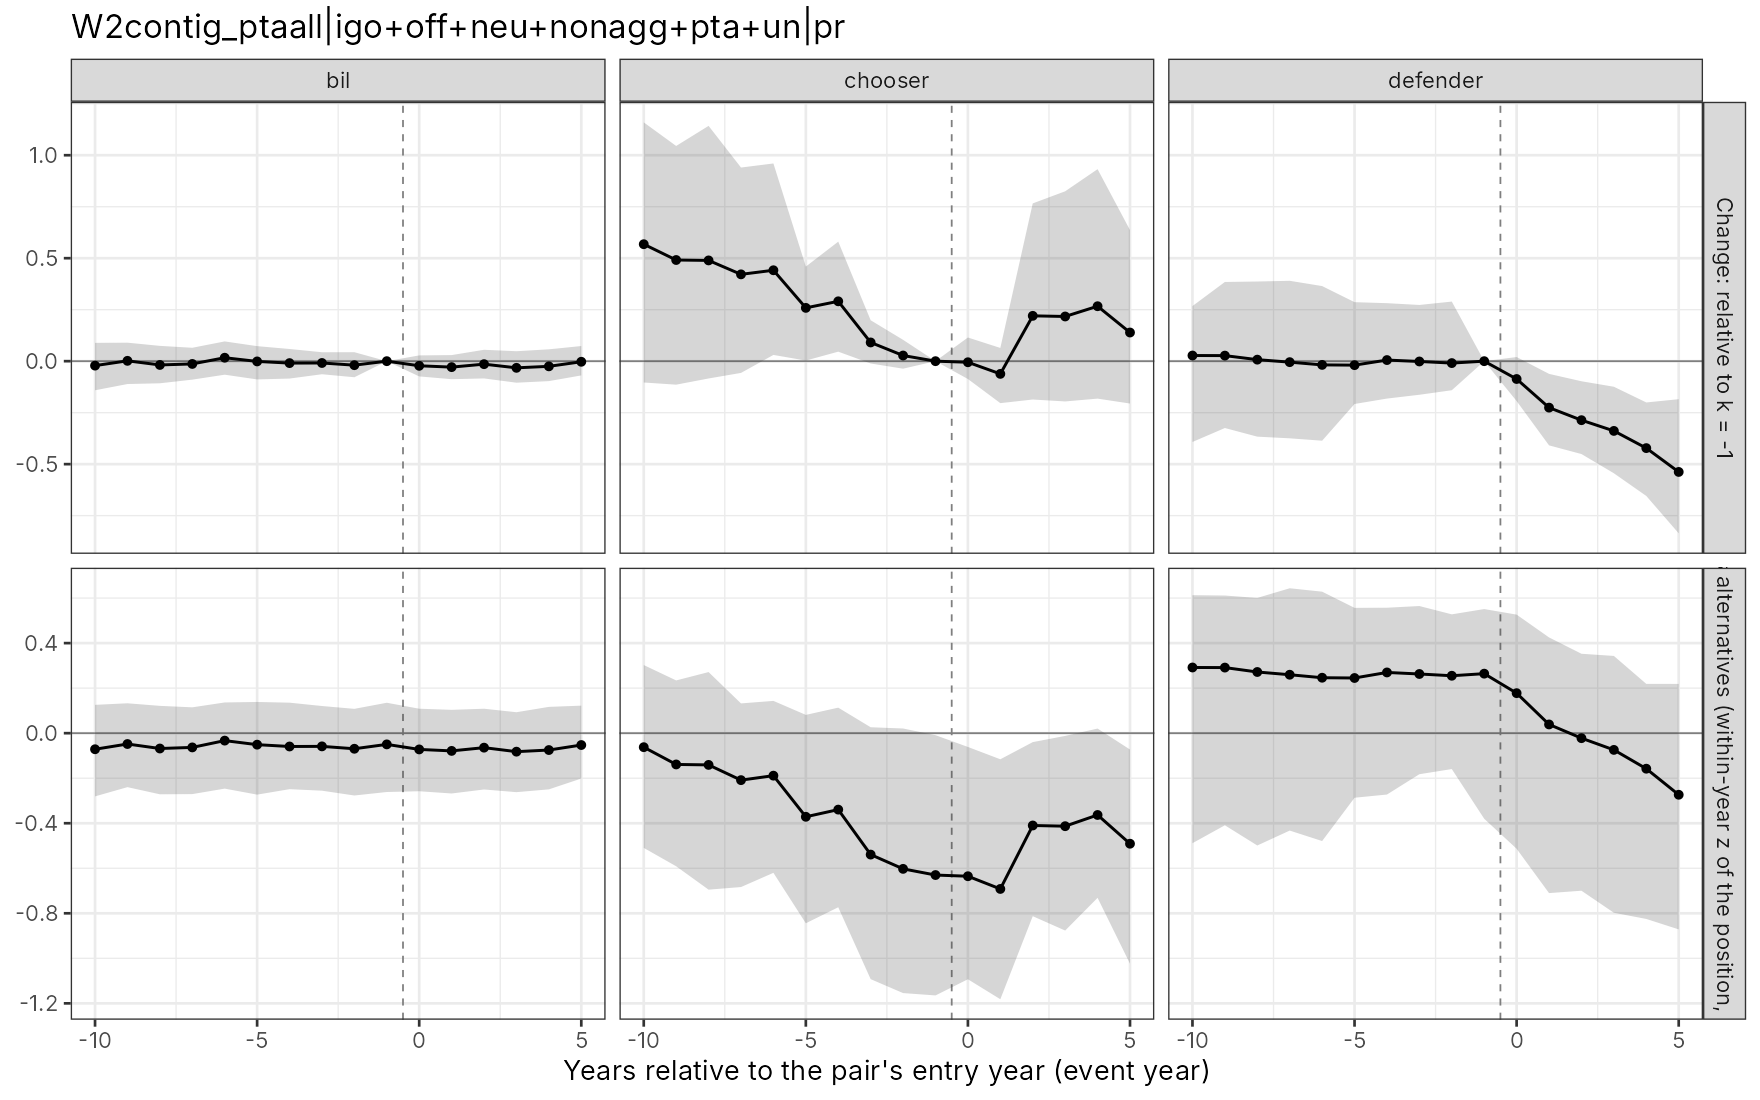

Source data for this figure (header and first rows):
type, k, gap, gap_n, diff, diff_n, gap_lo, gap_hi, gapn_lo, gapn_hi, diff_lo, diff_hi, diffn_lo, diffn_hi, role, spec_id, scheme, balanced, align, n_events, n_events_all
0, -10, -0.07138, -0.0216, 0, 0, -0.2807, 0.1258, -0.1413, 0.08896, 0, 0, 0, 0, bil, W2contig_ptaall|igo+off+neu+nonagg+pta+u…, bcd, TRUE, entry, 853, 1080
0, -9, -0.04814, 0.00164, 0, 0, -0.2397, 0.1328, -0.111, 0.08971, 0, 0, 0, 0, bil, W2contig_ptaall|igo+off+neu+nonagg+pta+u…, bcd, TRUE, entry, 853, 1080
0, -8, -0.06812, -0.01834, 0, 0, -0.2715, 0.1213, -0.1074, 0.07433, 0, 0, 0, 0, bil, W2contig_ptaall|igo+off+neu+nonagg+pta+u…, bcd, TRUE, entry, 853, 1080
0, -7, -0.06322, -0.01343, 0, 0, -0.2706, 0.1148, -0.08973, 0.06503, 0, 0, 0, 0, bil, W2contig_ptaall|igo+off+neu+nonagg+pta+u…, bcd, TRUE, entry, 853, 1080
0, -6, -0.03304, 0.01675, 0, 0, -0.2463, 0.1364, -0.06564, 0.0959, 0, 0, 0, 0, bil, W2contig_ptaall|igo+off+neu+nonagg+pta+u…, bcd, TRUE, entry, 853, 1080
0, -5, -0.05102, -0.001241, 0, 0, -0.273, 0.1386, -0.08865, 0.07293, 0, 0, 0, 0, bil, W2contig_ptaall|igo+off+neu+nonagg+pta+u…, bcd, TRUE, entry, 853, 1080
0, -4, -0.05914, -0.009359, 0, 0, -0.2487, 0.1355, -0.08443, 0.05913, 0, 0, 0, 0, bil, W2contig_ptaall|igo+off+neu+nonagg+pta+u…, bcd, TRUE, entry, 853, 1080
0, -3, -0.05861, -0.008822, 0, 0, -0.2555, 0.1206, -0.06347, 0.04337, 0, 0, 0, 0, bil, W2contig_ptaall|igo+off+neu+nonagg+pta+u…, bcd, TRUE, entry, 853, 1080
0, -2, -0.06922, -0.01943, 0, 0, -0.2768, 0.108, -0.07807, 0.04352, 0, 0, 0, 0, bil, W2contig_ptaall|igo+off+neu+nonagg+pta+u…, bcd, TRUE, entry, 853, 1080
0, -1, -0.04978, 0, 0, 0, -0.2613, 0.1351, 0, 0, 0, 0, 0, 0, bil, W2contig_ptaall|igo+off+neu+nonagg+pta+u…, bcd, TRUE, entry, 853, 1080
0, 0, -0.07215, -0.02236, 0, 0, -0.2579, 0.1086, -0.07401, 0.02794, 0, 0, 0, 0, bil, W2contig_ptaall|igo+off+neu+nonagg+pta+u…, bcd, TRUE, entry, 853, 1080
0, 1, -0.07871, -0.02892, 0, 0, -0.2679, 0.1036, -0.08748, 0.02952, 0, 0, 0, 0, bil, W2contig_ptaall|igo+off+neu+nonagg+pta+u…, bcd, TRUE, entry, 853, 1080
0, 2, -0.0643, -0.01452, 0, 0, -0.2501, 0.1086, -0.08382, 0.05526, 0, 0, 0, 0, bil, W2contig_ptaall|igo+off+neu+nonagg+pta+u…, bcd, TRUE, entry, 853, 1080
0, 3, -0.08211, -0.03233, 0, 0, -0.262, 0.09302, -0.1046, 0.04829, 0, 0, 0, 0, bil, W2contig_ptaall|igo+off+neu+nonagg+pta+u…, bcd, TRUE, entry, 853, 1080
0, 4, -0.07489, -0.02511, 0, 0, -0.2495, 0.1168, -0.09683, 0.05752, 0, 0, 0, 0, bil, W2contig_ptaall|igo+off+neu+nonagg+pta+u…, bcd, TRUE, entry, 853, 1080
0, 5, -0.05268, -0.002893, 0, 0, -0.2014, 0.1222, -0.06916, 0.07351, 0, 0, 0, 0, bil, W2contig_ptaall|igo+off+neu+nonagg+pta+u…, bcd, TRUE, entry, 853, 1080
1, -10, -0.06223, 0.5679, 0.009154, 0.5895, -0.5095, 0.3026, -0.1035, 1.16, -0.5013, 0.4502, -0.0562, 1.168, chooser, W2contig_ptaall|igo+off+neu+nonagg+pta+u…, bcd, TRUE, entry, 853, 1080
1, -9, -0.1389, 0.4912, -0.09077, 0.4896, -0.5912, 0.2343, -0.1141, 1.045, -0.6236, 0.2918, -0.1111, 1.026, chooser, W2contig_ptaall|igo+off+neu+nonagg+pta+u…, bcd, TRUE, entry, 853, 1080
1, -8, -0.1409, 0.4892, -0.0728, 0.5075, -0.695, 0.2713, -0.08404, 1.142, -0.635, 0.3671, -0.0819, 1.171, chooser, W2contig_ptaall|igo+off+neu+nonagg+pta+u…, bcd, TRUE, entry, 853, 1080
1, -7, -0.2086, 0.4215, -0.1454, 0.435, -0.6834, 0.1322, -0.05698, 0.9402, -0.6191, 0.2378, -0.04118, 0.9589, chooser, W2contig_ptaall|igo+off+neu+nonagg+pta+u…, bcd, TRUE, entry, 853, 1080
1, -6, -0.1887, 0.4414, -0.1557, 0.4247, -0.6202, 0.1434, 0.03031, 0.96, -0.6632, 0.2298, -0.009617, 0.9614, chooser, W2contig_ptaall|igo+off+neu+nonagg+pta+u…, bcd, TRUE, entry, 853, 1080
1, -5, -0.3713, 0.2588, -0.3203, 0.26, -0.8443, 0.0812, 0.003023, 0.4593, -0.7829, 0.1384, -0.01718, 0.4849, chooser, W2contig_ptaall|igo+off+neu+nonagg+pta+u…, bcd, TRUE, entry, 853, 1080
1, -4, -0.3395, 0.2906, -0.2803, 0.3, -0.7732, 0.1134, 0.04614, 0.5803, -0.6707, 0.1874, 0.07241, 0.6181, chooser, W2contig_ptaall|igo+off+neu+nonagg+pta+u…, bcd, TRUE, entry, 853, 1080
1, -3, -0.5392, 0.09087, -0.4806, 0.0997, -1.092, 0.02634, -0.01122, 0.1986, -1.081, 0.114, -0.01487, 0.2116, chooser, W2contig_ptaall|igo+off+neu+nonagg+pta+u…, bcd, TRUE, entry, 853, 1080
1, -2, -0.6026, 0.02748, -0.5334, 0.04692, -1.154, 0.02076, -0.0365, 0.1036, -1.11, 0.05402, -0.02954, 0.1325, chooser, W2contig_ptaall|igo+off+neu+nonagg+pta+u…, bcd, TRUE, entry, 853, 1080
1, -1, -0.6301, 0, -0.5803, 0, -1.165, -0.008891, 0, 0, -1.172, -0.01107, 0, 0, chooser, W2contig_ptaall|igo+off+neu+nonagg+pta+u…, bcd, TRUE, entry, 853, 1080
1, 0, -0.6354, -0.005268, -0.5632, 0.0171, -1.093, -0.06124, -0.08661, 0.1149, -1.043, -0.03977, -0.07785, 0.1414, chooser, W2contig_ptaall|igo+off+neu+nonagg+pta+u…, bcd, TRUE, entry, 853, 1080
1, 1, -0.6918, -0.0617, -0.6131, -0.03278, -1.182, -0.116, -0.2038, 0.06416, -1.116, -0.124, -0.1748, 0.1101, chooser, W2contig_ptaall|igo+off+neu+nonagg+pta+u…, bcd, TRUE, entry, 853, 1080
1, 2, -0.41, 0.2201, -0.3457, 0.2346, -0.8128, -0.03974, -0.1862, 0.766, -0.8211, 0.06665, -0.1551, 0.7529, chooser, W2contig_ptaall|igo+off+neu+nonagg+pta+u…, bcd, TRUE, entry, 853, 1080
1, 3, -0.4131, 0.217, -0.331, 0.2493, -0.8766, -0.01217, -0.1956, 0.8248, -0.8674, 0.1137, -0.1476, 0.8675, chooser, W2contig_ptaall|igo+off+neu+nonagg+pta+u…, bcd, TRUE, entry, 853, 1080
1, 4, -0.3633, 0.2668, -0.2884, 0.2919, -0.7313, 0.02046, -0.1819, 0.9323, -0.7288, 0.1294, -0.1648, 0.9632, chooser, W2contig_ptaall|igo+off+neu+nonagg+pta+u…, bcd, TRUE, entry, 853, 1080
1, 5, -0.491, 0.1391, -0.4383, 0.142, -1.024, -0.07267, -0.2057, 0.6365, -1.008, 0.01099, -0.2146, 0.6849, chooser, W2contig_ptaall|igo+off+neu+nonagg+pta+u…, bcd, TRUE, entry, 853, 1080
2, -10, 0.2917, 0.02738, 0.3631, 0.04899, -0.4886, 0.6129, -0.3924, 0.2675, -0.5124, 0.7133, -0.395, 0.3111, defender, W2contig_ptaall|igo+off+neu+nonagg+pta+u…, bcd, TRUE, entry, 853, 1080
2, -9, 0.2913, 0.02698, 0.3395, 0.02534, -0.4091, 0.6113, -0.3246, 0.3845, -0.4005, 0.6789, -0.3624, 0.3885, defender, W2contig_ptaall|igo+off+neu+nonagg+pta+u…, bcd, TRUE, entry, 853, 1080
2, -8, 0.2717, 0.007396, 0.3399, 0.02573, -0.4988, 0.6007, -0.3665, 0.3868, -0.4558, 0.6903, -0.3493, 0.435, defender, W2contig_ptaall|igo+off+neu+nonagg+pta+u…, bcd, TRUE, entry, 853, 1080
2, -7, 0.2596, -0.00476, 0.3228, 0.008674, -0.4326, 0.6436, -0.3746, 0.3902, -0.3779, 0.6907, -0.3897, 0.4098, defender, W2contig_ptaall|igo+off+neu+nonagg+pta+u…, bcd, TRUE, entry, 853, 1080
2, -6, 0.2463, -0.01808, 0.2793, -0.03483, -0.4791, 0.6285, -0.3862, 0.3646, -0.3393, 0.6541, -0.4146, 0.3346, defender, W2contig_ptaall|igo+off+neu+nonagg+pta+u…, bcd, TRUE, entry, 853, 1080
2, -5, 0.2451, -0.01927, 0.2961, -0.01803, -0.2868, 0.5566, -0.2079, 0.2865, -0.233, 0.6354, -0.2205, 0.2889, defender, W2contig_ptaall|igo+off+neu+nonagg+pta+u…, bcd, TRUE, entry, 853, 1080
2, -4, 0.2697, 0.005381, 0.3289, 0.01474, -0.2725, 0.5572, -0.1816, 0.2816, -0.2056, 0.6825, -0.1961, 0.322, defender, W2contig_ptaall|igo+off+neu+nonagg+pta+u…, bcd, TRUE, entry, 853, 1080
2, -3, 0.2629, -0.001475, 0.3215, 0.007347, -0.1823, 0.5647, -0.1631, 0.2729, -0.1777, 0.6728, -0.1719, 0.2837, defender, W2contig_ptaall|igo+off+neu+nonagg+pta+u…, bcd, TRUE, entry, 853, 1080
2, -2, 0.2551, -0.00929, 0.3243, 0.01014, -0.1594, 0.5278, -0.1411, 0.2893, -0.1404, 0.6573, -0.1426, 0.3134, defender, W2contig_ptaall|igo+off+neu+nonagg+pta+u…, bcd, TRUE, entry, 853, 1080
2, -1, 0.2644, 0, 0.3141, 0, -0.3801, 0.5513, 0, 0, -0.3195, 0.6556, 0, 0, defender, W2contig_ptaall|igo+off+neu+nonagg+pta+u…, bcd, TRUE, entry, 853, 1080
2, 0, 0.1778, -0.08659, 0.2499, -0.06422, -0.5133, 0.5266, -0.1937, 0.01999, -0.4273, 0.6235, -0.1887, 0.075, defender, W2contig_ptaall|igo+off+neu+nonagg+pta+u…, bcd, TRUE, entry, 853, 1080
2, 1, 0.03878, -0.2256, 0.1175, -0.1966, -0.7103, 0.4252, -0.4088, -0.06174, -0.5769, 0.4936, -0.384, -0.01825, defender, W2contig_ptaall|igo+off+neu+nonagg+pta+u…, bcd, TRUE, entry, 853, 1080
2, 2, -0.02216, -0.2865, 0.04214, -0.272, -0.6997, 0.3527, -0.4509, -0.09759, -0.5728, 0.4206, -0.456, -0.06182, defender, W2contig_ptaall|igo+off+neu+nonagg+pta+u…, bcd, TRUE, entry, 853, 1080
2, 3, -0.07425, -0.3386, 0.007861, -0.3063, -0.7976, 0.3431, -0.5443, -0.1242, -0.6788, 0.4448, -0.5188, -0.07579, defender, W2contig_ptaall|igo+off+neu+nonagg+pta+u…, bcd, TRUE, entry, 853, 1080
2, 4, -0.1578, -0.4222, -0.08291, -0.397, -0.8251, 0.2189, -0.6544, -0.2005, -0.6907, 0.3062, -0.6096, -0.1628, defender, W2contig_ptaall|igo+off+neu+nonagg+pta+u…, bcd, TRUE, entry, 853, 1080
2, 5, -0.2735, -0.5378, -0.2208, -0.5349, -0.8715, 0.2189, -0.8359, -0.1846, -0.8357, 0.2861, -0.802, -0.1761, defender, W2contig_ptaall|igo+off+neu+nonagg+pta+u…, bcd, TRUE, entry, 853, 1080
